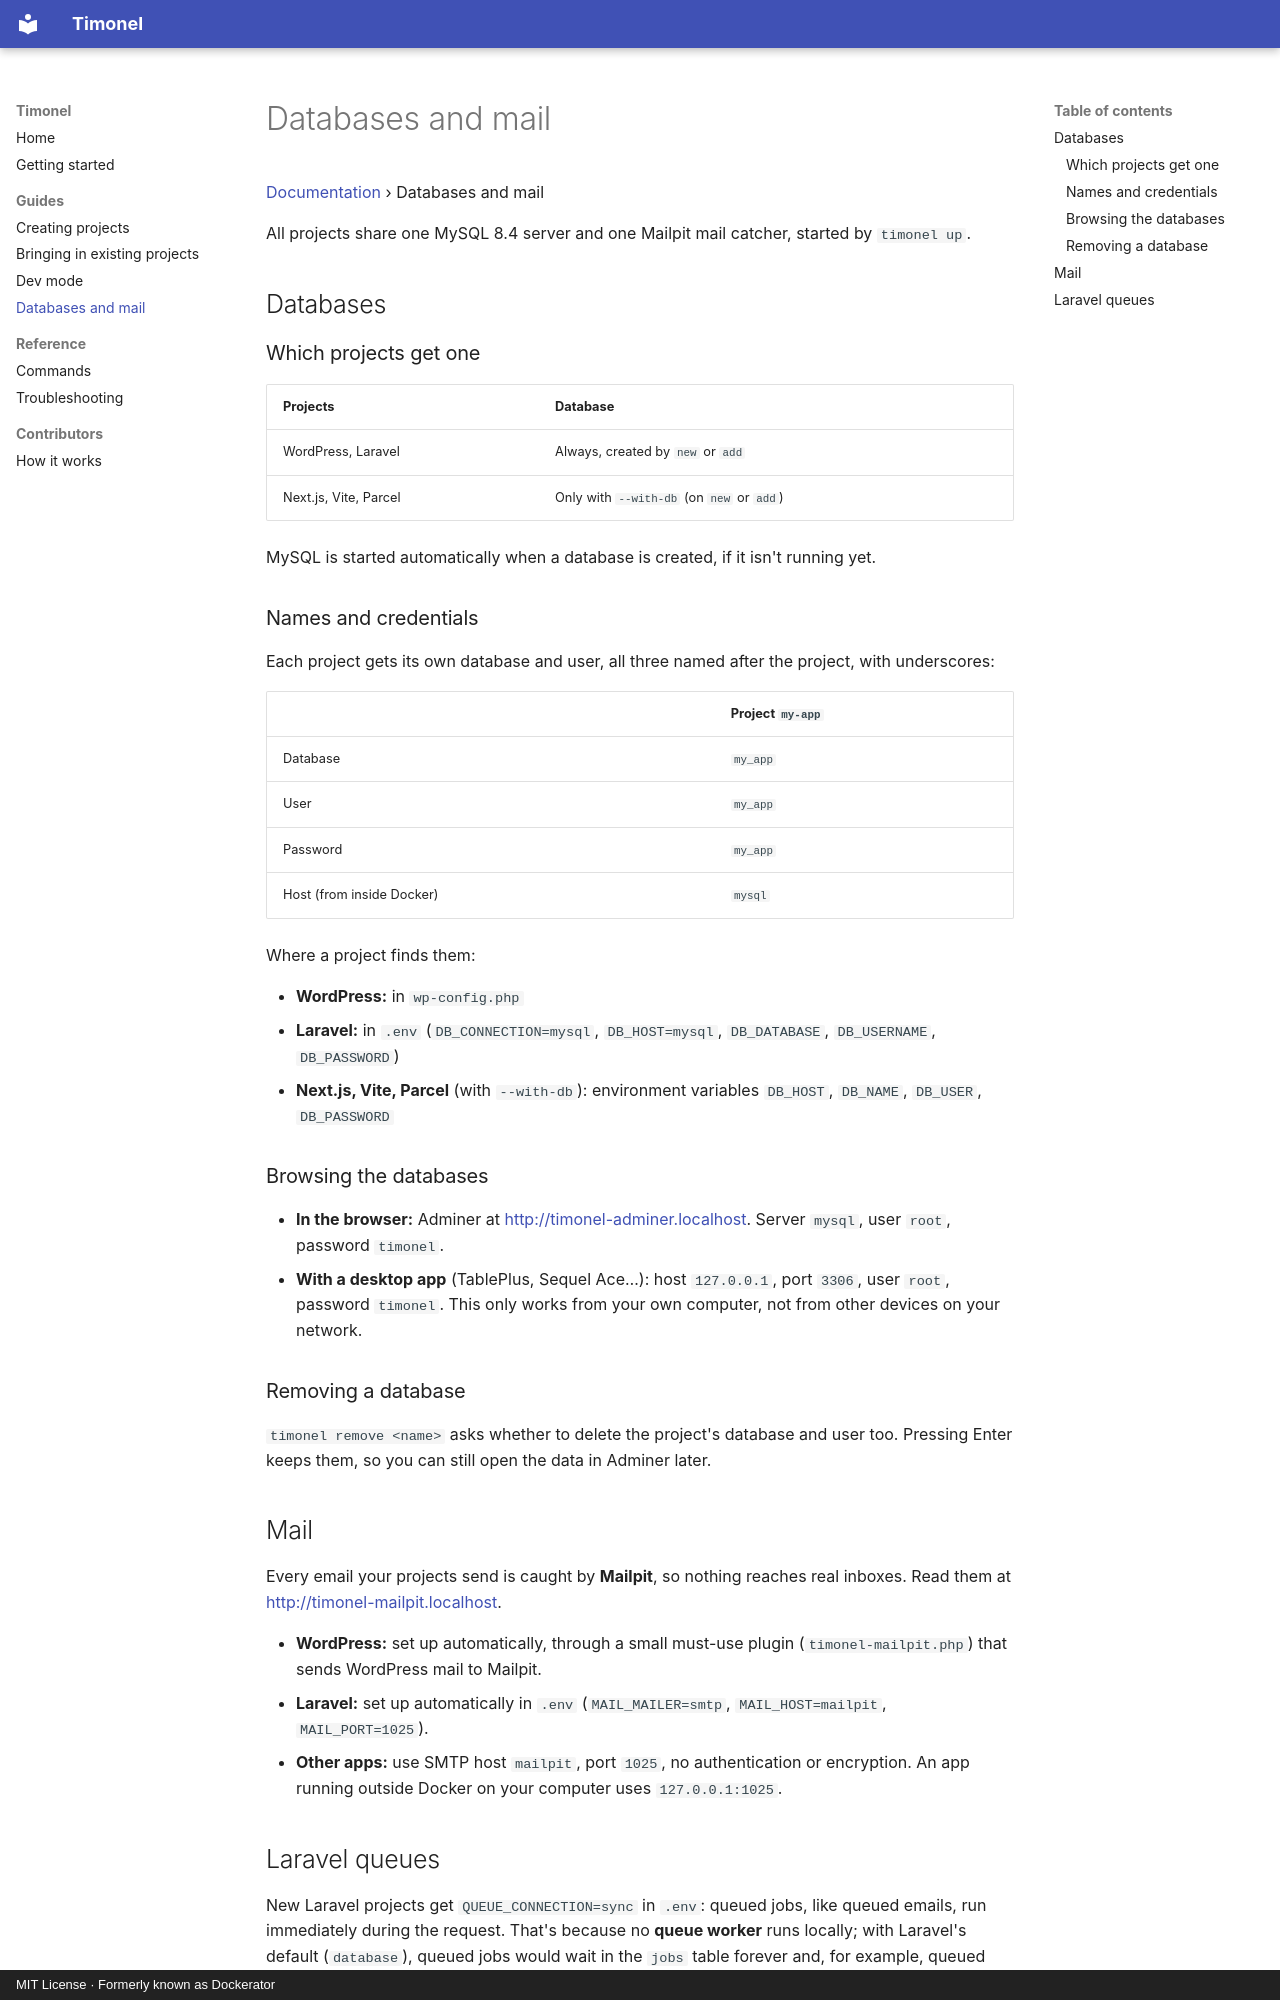

repository: elenagoto/timonel · page: databases-and-mail/index.html · generator: mkdocs · copyright: MIT License · Formerly known as Dockerator

# Databases and mail

[Documentation](README.md) › Databases and mail

All projects share one MySQL 8.4 server and one Mailpit mail catcher, started by `timonel up`.

## Databases

### Which projects get one

| Projects | Database |
| --- | --- |
| WordPress, Laravel | Always, created by `new` or `add` |
| Next.js, Vite, Parcel | Only with `--with-db` (on `new` or `add`) |

MySQL is started automatically when a database is created, if it isn't running yet.

### Names and credentials

Each project gets its own database and user, all three named after the project, with underscores:

| | Project `my-app` |
| --- | --- |
| Database | `my_app` |
| User | `my_app` |
| Password | `my_app` |
| Host (from inside Docker) | `mysql` |

Where a project finds them:

- **WordPress:** in `wp-config.php`
- **Laravel:** in `.env` (`DB_CONNECTION=mysql`, `DB_HOST=mysql`, `DB_DATABASE`, `DB_USERNAME`, `DB_PASSWORD`)
- **Next.js, Vite, Parcel** (with `--with-db`): environment variables `DB_HOST`, `DB_NAME`, `DB_USER`, `DB_PASSWORD`

### Browsing the databases

- **In the browser:** Adminer at <http://timonel-adminer.localhost>. Server `mysql`, user `root`, password `timonel`.
- **With a desktop app** (TablePlus, Sequel Ace…): host `127.0.0.1`, port `3306`, user `root`, password `timonel`. This only works from your own computer, not from other devices on your network.

### Removing a database

`timonel remove <name>` asks whether to delete the project's database and user too. Pressing Enter keeps them, so you can still open the data in Adminer later.

## Mail

Every email your projects send is caught by **Mailpit**, so nothing reaches real inboxes. Read them at <http://timonel-mailpit.localhost>.

- **WordPress:** set up automatically, through a small must-use plugin (`timonel-mailpit.php`) that sends WordPress mail to Mailpit.
- **Laravel:** set up automatically in `.env` (`MAIL_MAILER=smtp`, `MAIL_HOST=mailpit`, `MAIL_PORT=1025`).
- **Other apps:** use SMTP host `mailpit`, port `1025`, no authentication or encryption. An app running outside Docker on your computer uses `127.0.0.1:1025`.
